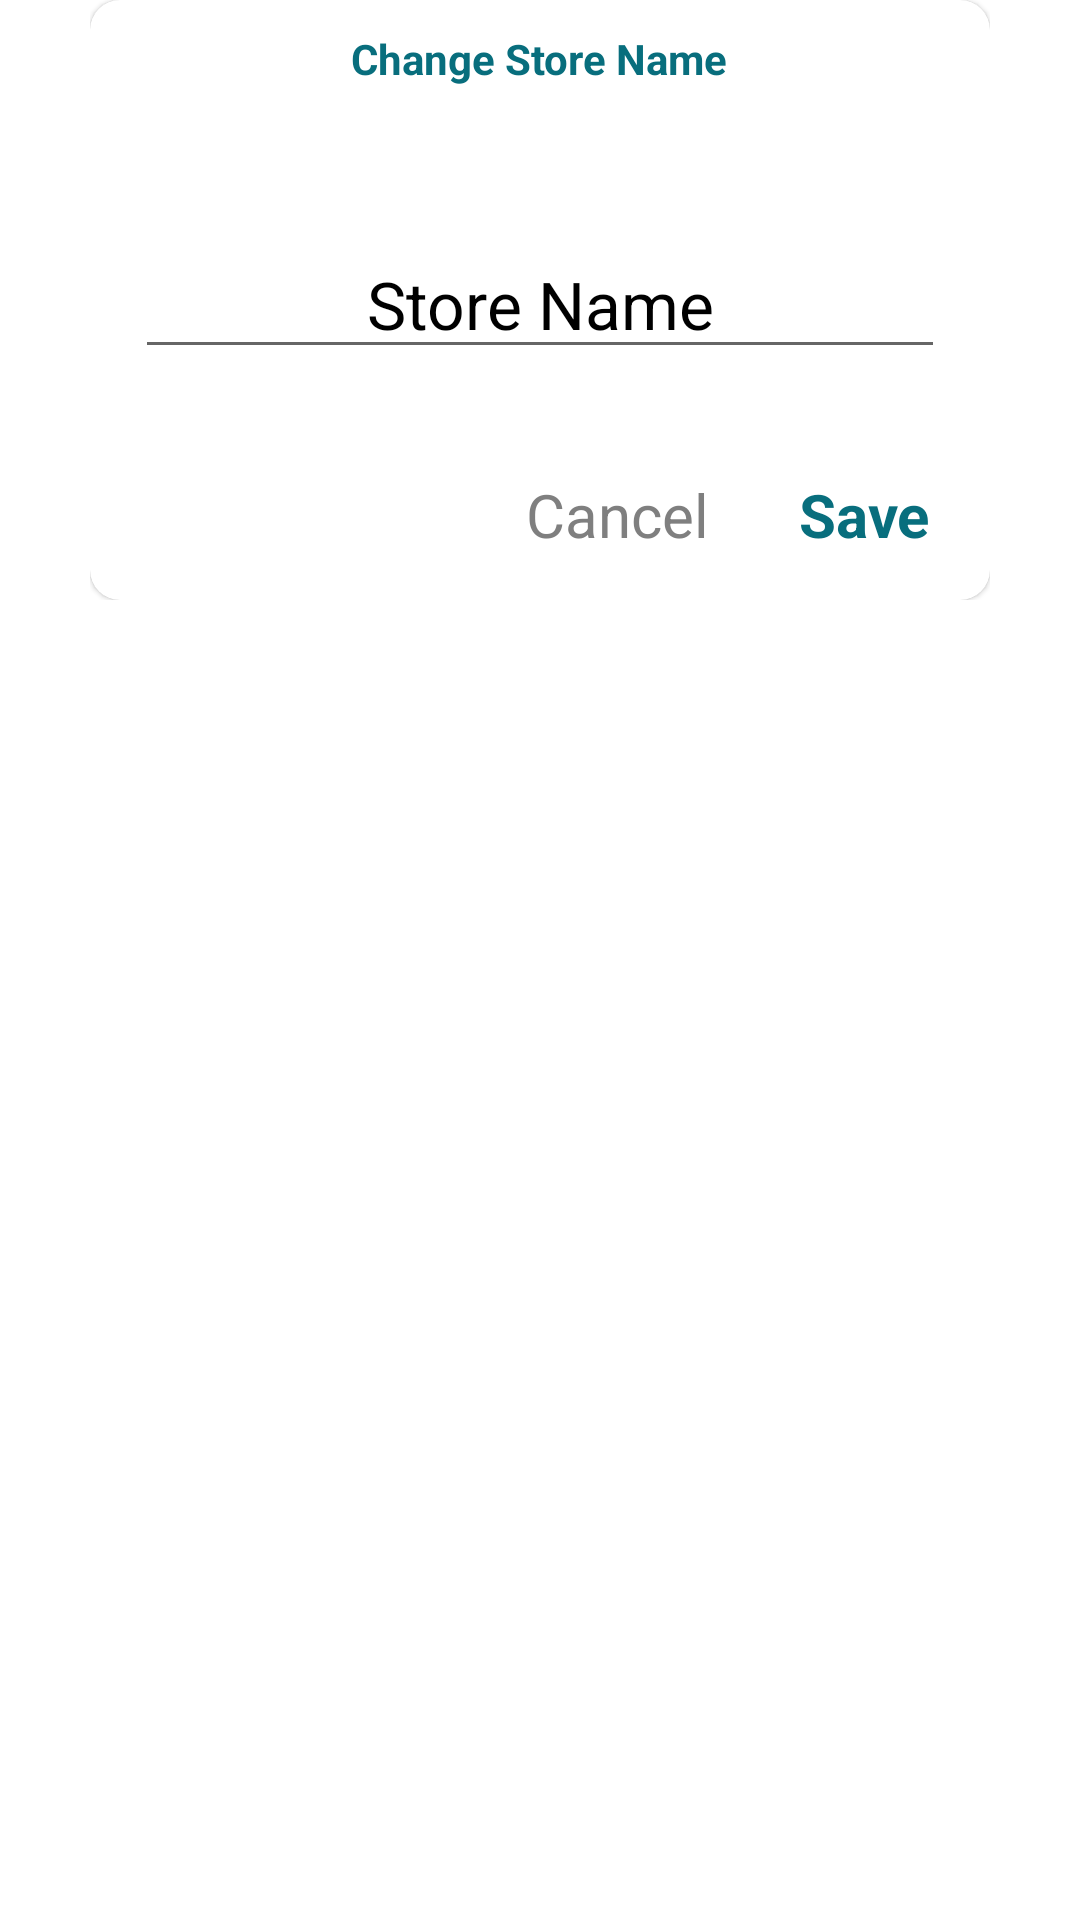

Write the Android layout XML for this screen, with the resource values it uses.
<!-- AndroidManifest.xml: application theme Theme.ChaChingApp -->
<!-- res/layout/layout_input_name.xml -->
<?xml version="1.0" encoding="utf-8"?>
<RelativeLayout xmlns:android="http://schemas.android.com/apk/res/android"
    android:layout_width="match_parent"
    android:layout_height="wrap_content"
    xmlns:app="http://schemas.android.com/apk/res-auto">

    <RelativeLayout
        android:layout_width="300dp"
        android:layout_height="wrap_content"
        android:layout_centerHorizontal="true">

        <com.google.android.material.card.MaterialCardView
            android:layout_width="match_parent"
            android:layout_height="wrap_content"
            android:elevation="20dp"
            app:cardCornerRadius="10dp">

            <RelativeLayout
                android:layout_width="match_parent"
                android:layout_height="200dp">

                <TextView
                    android:layout_width="wrap_content"
                    android:layout_height="wrap_content"
                    android:text="Change Store Name"
                    android:textColor="@color/primary_dark"
                    android:textStyle="bold"
                    android:layout_marginTop="10dp"
                    android:layout_centerHorizontal="true"/>

                <EditText
                    android:id="@+id/input_store_name"
                    android:layout_width="match_parent"
                    android:layout_height="wrap_content"
                    android:layout_centerInParent="true"
                    android:layout_marginBottom="15dp"
                    android:layout_marginEnd="15dp"
                    android:layout_marginStart="15dp"
                    android:layout_marginTop="15dp"
                    android:hint="Store Name"
                    android:inputType="textPersonName"
                    android:text="Store Name"
                    android:textAlignment="center"
                    android:textColor="@color/black"
                    android:textSize="22sp" />

                <TextView
                    android:id="@+id/btn_save"
                    android:layout_width="wrap_content"
                    android:layout_height="wrap_content"
                    android:layout_alignParentBottom="true"
                    android:layout_alignParentRight="true"
                    android:layout_marginBottom="15dp"
                    android:layout_marginLeft="30dp"
                    android:layout_marginRight="20dp"
                    android:text="Save"
                    android:textColor="@color/primary_dark"
                    android:textSize="20sp"
                    android:textStyle="bold" />

                <TextView
                    android:id="@+id/btn_cancel"
                    android:layout_width="wrap_content"
                    android:layout_height="wrap_content"
                    android:text="Cancel"
                    android:layout_alignTop="@id/btn_save"
                    android:layout_toLeftOf="@id/btn_save"
                    android:textColor="@color/colorGrayDark"
                    android:textSize="20sp" />

            </RelativeLayout>
        </com.google.android.material.card.MaterialCardView>
    </RelativeLayout>

</RelativeLayout>
<!-- resources referenced by this layout -->
<resources>
  <color name="black">#FF000000</color>
  <color name="colorGrayDark">#7f7f7f</color>
  <color name="primary_dark">#086E7D</color>
  <style name="Theme.ChaChingApp" parent="Theme.MaterialComponents.DayNight.NoActionBar">
          
          <item name="colorPrimary">@color/purple_500</item>
          <item name="colorPrimaryVariant">@color/purple_700</item>
          <item name="colorOnPrimary">@color/white</item>
          
          <item name="colorSecondary">@color/teal_200</item>
          <item name="colorSecondaryVariant">@color/teal_700</item>
          <item name="colorOnSecondary">@color/black</item>
          
          <item name="android:statusBarColor" tools:targetApi="l">@color/black</item>
          
          <item name="android:forceDarkAllowed" tools:targetApi="q">false</item>
      </style>
  <color name="purple_500">#FF6200EE</color>
  <color name="purple_700">#FF3700B3</color>
  <color name="white">#FFFFFFFF</color>
  <color name="teal_200">#FF03DAC5</color>
  <color name="teal_700">#FF018786</color>
</resources>
